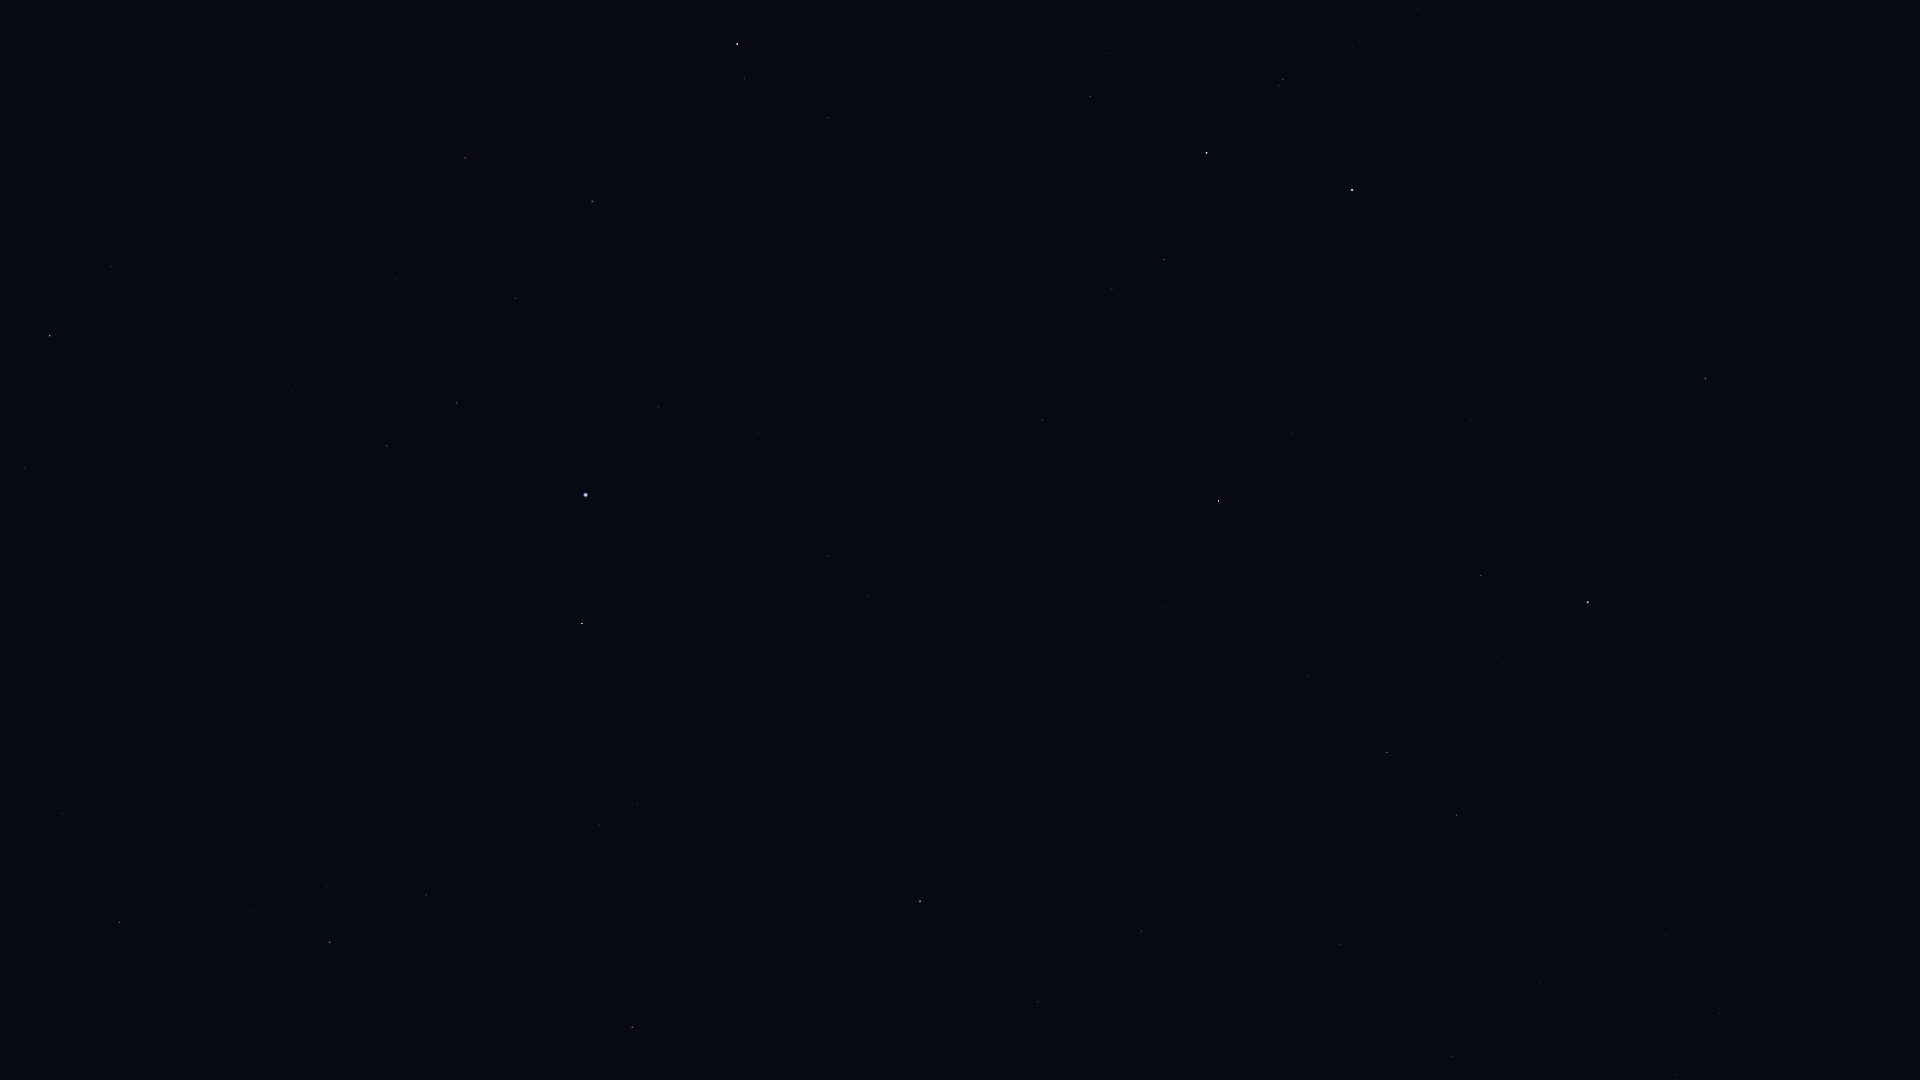

The table this chart was drawn from, first rows:
Star_ID, Name, X, Y
765, HIP 765, 828, 118
1599, HIP 1599, 869, 596
2021, HIP 2021, 920, 901
2072, HIP 2072, 745, 78
2081, Ankaa, 737, 44
2484, HIP 2484, 828, 556
5054, Nenque, 537, 23
5348, Wurren, 659, 407
5529, Emiw, 753, 664
7083, HIP 7083, 516, 298
7588, Achernar, 586, 495
8837, HIP 8837, 396, 280
9007, HIP 9007, 457, 403
9236, HIP 9236, 582, 623
10602, HIP 10602, 387, 446
11001, HIP 11001, 637, 804
11407, HIP 11407, 292, 392
12394, HIP 12394, 599, 824
12413, HIP 12413, 167, 328
12484, HIP 12484, 361, 565
12486, HIP 12486, 112, 267
13847, Acamar, 50, 336
14240, HIP 14240, 397, 718
15510, HIP 15510, 25, 468
17096, Tupi, 175, 706
17440, HIP 17440, 426, 895
17678, HIP 17678, 632, 1027
18597, HIP 18597, 327, 886
19780, HIP 19780, 330, 942
19893, HIP 19893, 63, 814
19921, HIP 19921, 251, 911
21281, HIP 21281, 119, 922
109268, Alnair, 1352, 190
88866, HIP 88866, 1676, 1075
90098, HIP 90098, 1719, 1013
91792, HIP 91792, 1452, 1057
92609, HIP 92609, 1666, 935
93015, HIP 93015, 1540, 982
98495, HIP 98495, 1340, 944
99240, HIP 99240, 1456, 815
100751, Peacock, 1588, 602
102395, HIP 102395, 1387, 752
102831, HIP 102831, 1858, 37
103227, HIP 103227, 1481, 576
105319, HIP 105319, 1471, 419
105858, HIP 105858, 1308, 675
107089, HIP 107089, 1142, 931
109111, HIP 109111, 1418, 9
110130, HIP 110130, 1219, 501
110997, HIP 110997, 1283, 80
112122, Tiaki, 1207, 153
112405, HIP 112405, 1038, 1002
112623, HIP 112623, 1164, 260
113638, HIP 113638, 1112, 289
114131, HIP 114131, 1110, 54
114421, HIP 114421, 1090, 96
114996, HIP 114996, 1042, 420
116084, Poerava, 997, 418
